Dataset: tobacco_processed (GitHub, TadiKev/tobacco-leaf-tooling). Classes: alternaria, cercospora, healthy.

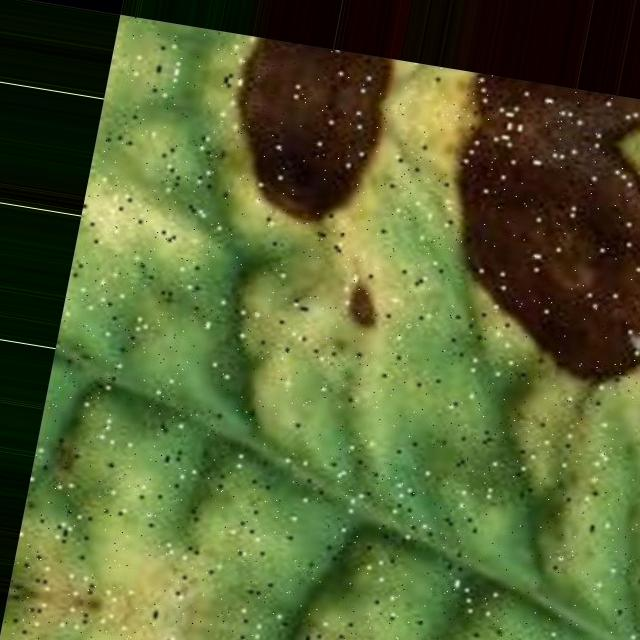
Label: alternaria

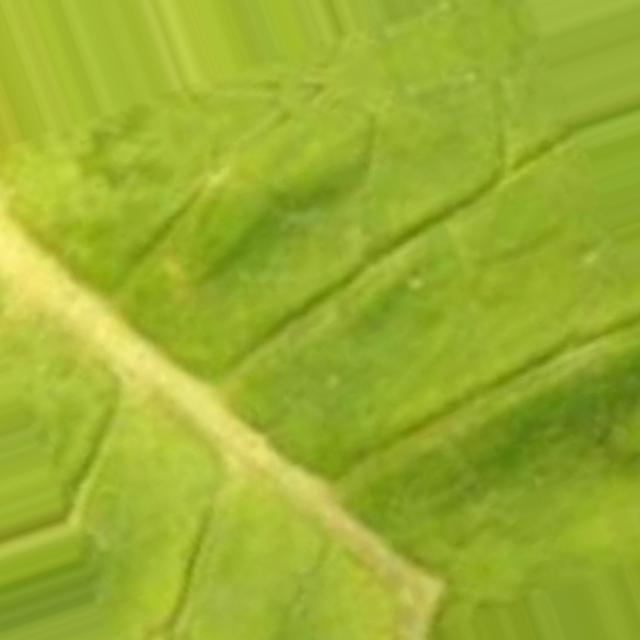
Label: cercospora

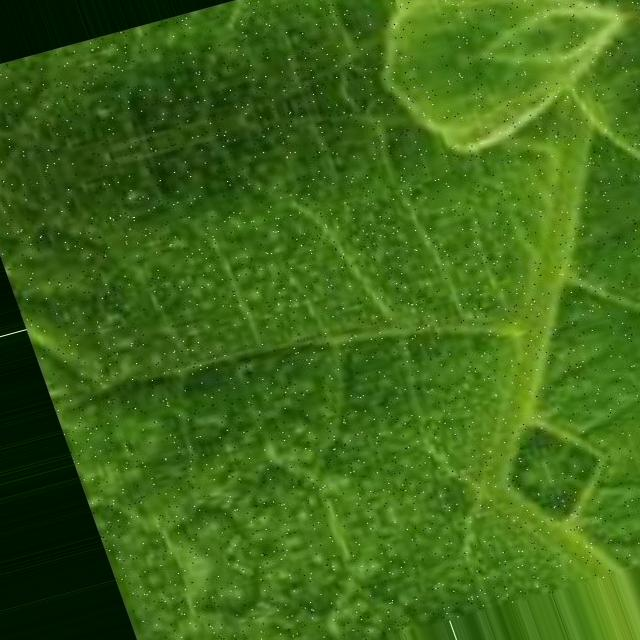
Label: healthy

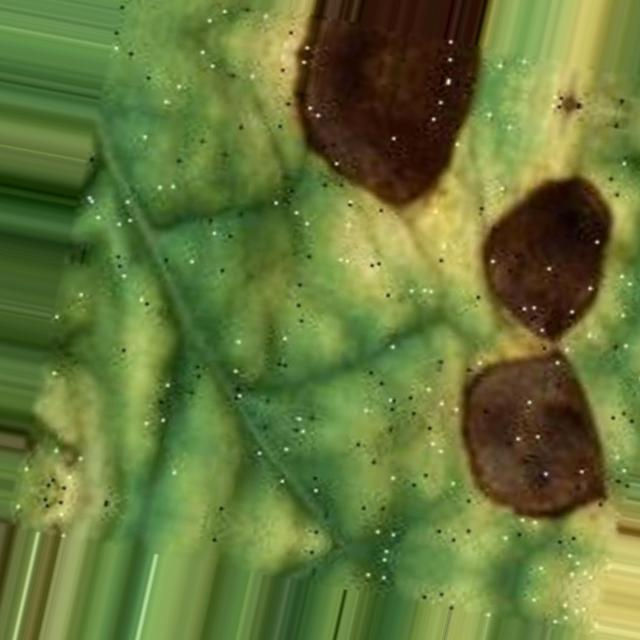
Label: alternaria

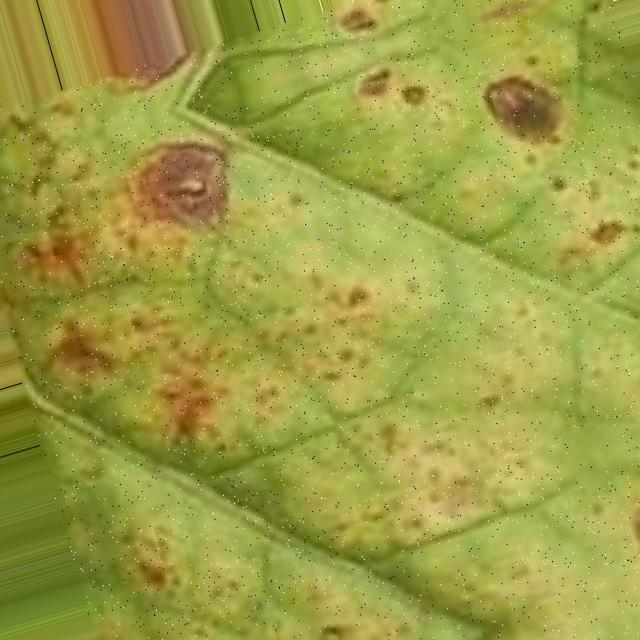
Label: alternaria

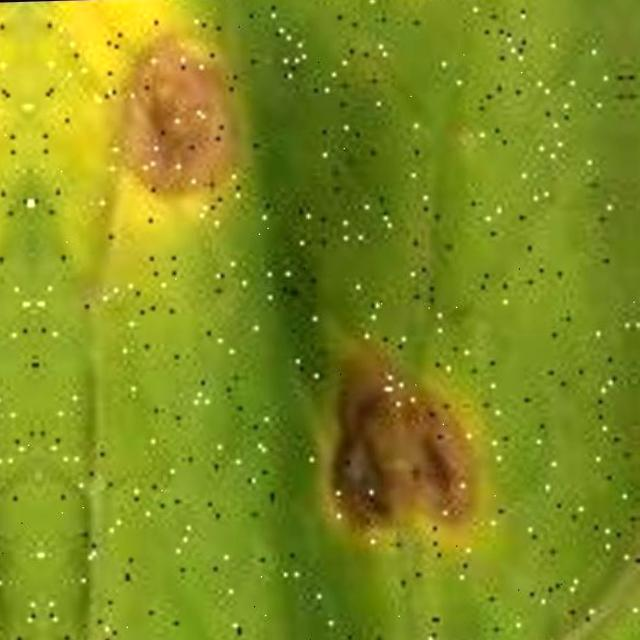
Label: cercospora
